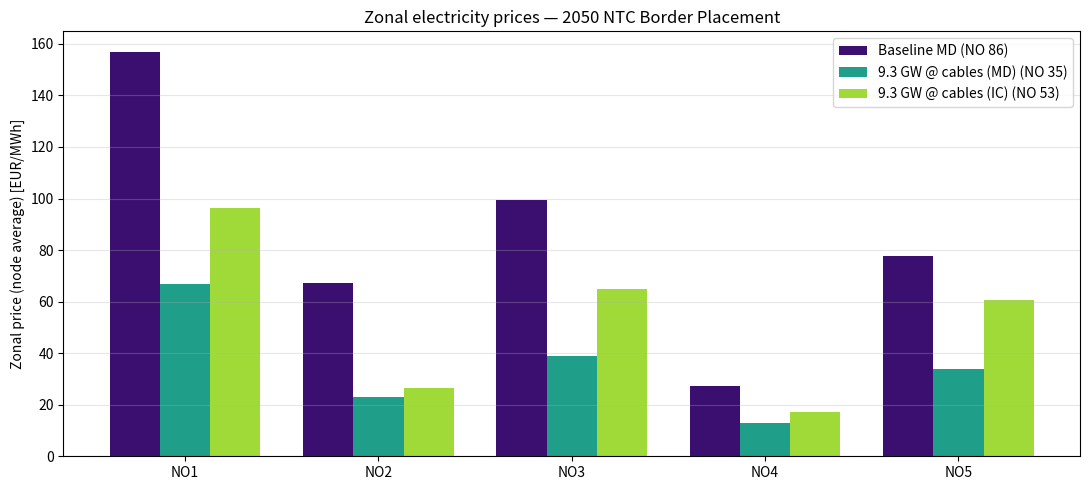

Python code for this plot: (Note: this script raises an exception after producing the figure.)
#!/usr/bin/env python3
"""Regenerate zone_prices_NTC with SIMPLE (unweighted node-average) zonal
prices so the figure matches Table 27 (which is simple). Values are the
verified 30-year simple zonal prices from the official databases."""
import os, numpy as np
import matplotlib; matplotlib.use("Agg")
import matplotlib.pyplot as plt

FIG = "/Users/siva/Downloads/MT/Nuclear Power Norway Price/overleaf/pictures/results"
ZONES = ["NO1", "NO2", "NO3", "NO4", "NO5"]
# verified simple (unweighted node-average) 30-yr zonal prices
SERIES = [
    ("Baseline MD (NO 86)",        [157.0, 67.1, 99.3, 27.3, 77.8], "#3b0f70"),
    ("9.3 GW @ cables (MD) (NO 35)", [66.9, 23.1, 38.8, 13.1, 33.7], "#1f9e89"),
    ("9.3 GW @ cables (IC) (NO 53)", [96.4, 26.4, 64.8, 17.1, 60.7], "#a0da39"),
]
x = np.arange(len(ZONES)); w = 0.26
fig, ax = plt.subplots(figsize=(11, 5))
for i, (label, vals, col) in enumerate(SERIES):
    ax.bar(x + (i-1)*w, vals, w, label=label, color=col)
ax.set_xticks(x); ax.set_xticklabels(ZONES)
ax.set_ylabel("Zonal price (node average) [EUR/MWh]")
ax.set_title("Zonal electricity prices — 2050 NTC Border Placement")
ax.legend(frameon=True)
ax.grid(axis="y", alpha=0.3)
fig.tight_layout()
fig.savefig(os.path.join(FIG, "zone_prices_NTC.pdf"))
fig.savefig(os.path.join(FIG, "zone_prices_NTC.png"), dpi=150)
print("regenerated zone_prices_NTC with simple values")
